Dataset: reclassified-dataset (GitHub, GearCheer/seng499backendgroup30). Classes: food waste, soft plastics, styrofoam.

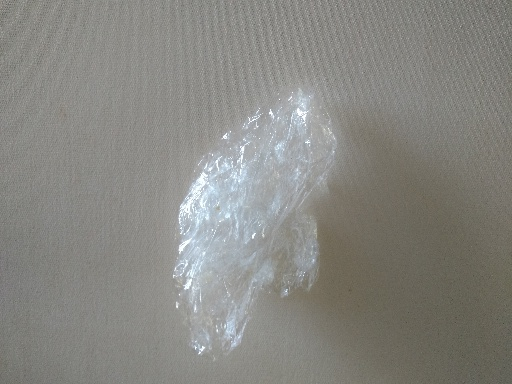
Label: soft plastics

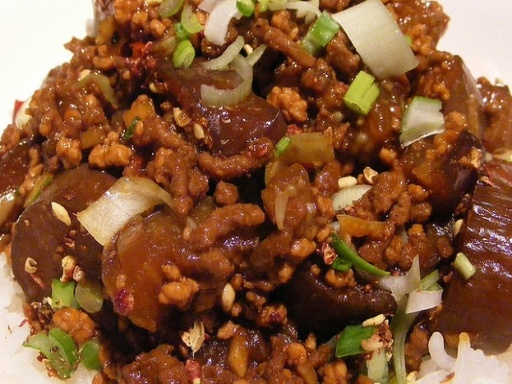
Label: food waste

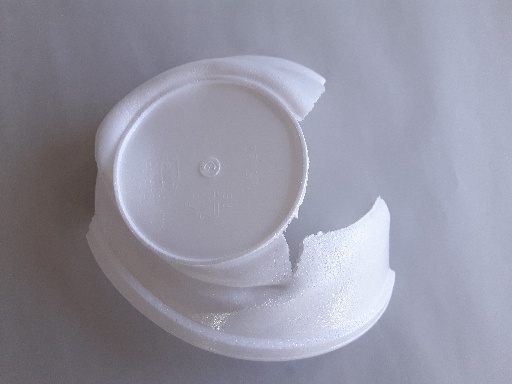
Label: styrofoam

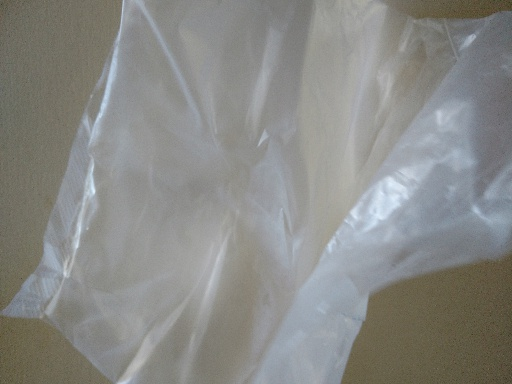
Label: soft plastics

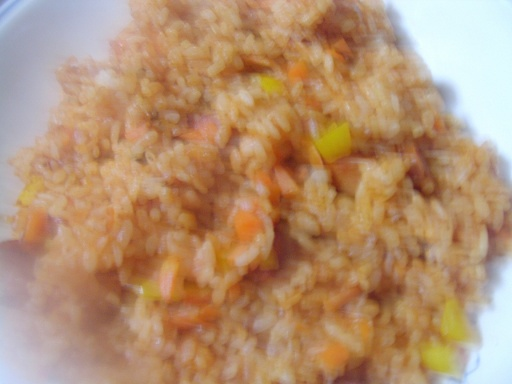
Label: food waste

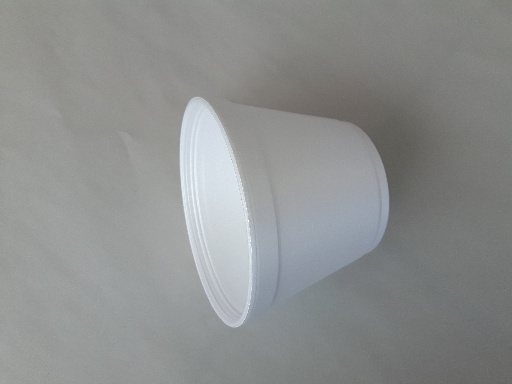
Label: styrofoam
